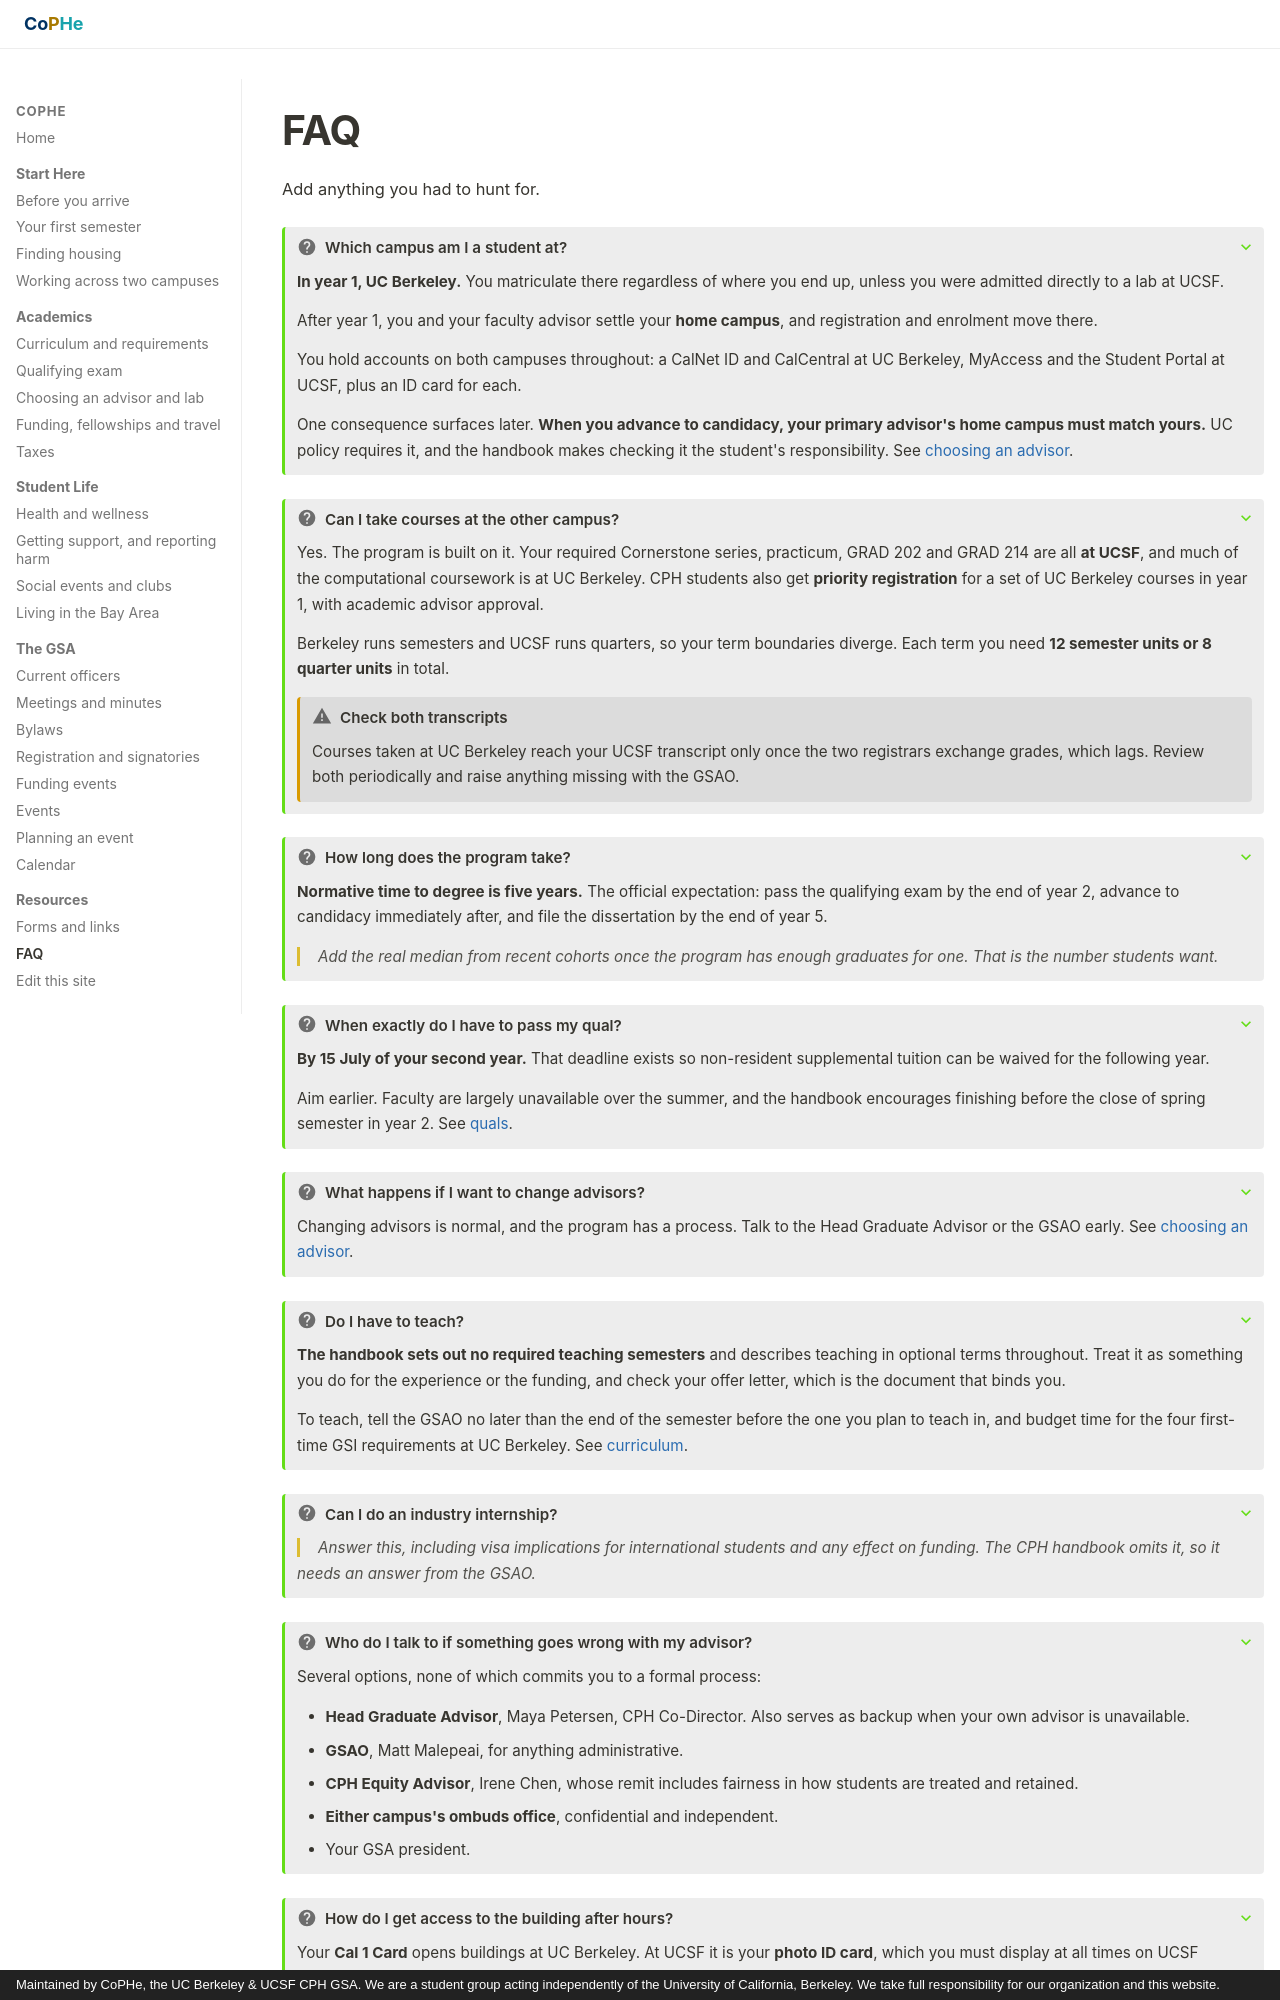

repository: stan-hua/cph_gsa_website · page: resources/faq/index.html · generator: mkdocs · copyright: Maintained by CoPHe, the UC Berkeley & UCSF CPH GSA. We are a student group acting independently of the University of California, Berkeley. We take full responsibility for our organization and this website.

# FAQ

Add anything you had to hunt for.

??? question "Which campus am I a student at?"
    **In year 1, UC Berkeley.** You matriculate there regardless of where you end
    up, unless you were admitted directly to a lab at UCSF.

    After year 1, you and your faculty advisor settle your **home campus**, and
    registration and enrolment move there.

    You hold accounts on both campuses throughout: a CalNet ID and CalCentral at
    UC Berkeley, MyAccess and the Student Portal at UCSF, plus an ID card for each.

    One consequence surfaces later. **When you advance to candidacy, your primary
    advisor's home campus must match yours.** UC policy requires it, and the
    handbook makes checking it the student's responsibility. See
    [choosing an advisor](../academics/advisors.md#home-campus).

??? question "Can I take courses at the other campus?"
    Yes. The program is built on it. Your required Cornerstone series, practicum,
    GRAD 202 and GRAD 214 are all **at UCSF**, and much of the computational
    coursework is at UC Berkeley. CPH students also get **priority registration**
    for a set of UC Berkeley courses in year 1, with academic advisor approval.

    Berkeley runs semesters and UCSF runs quarters, so your term boundaries
    diverge. Each term you need **12 semester units or 8 quarter units** in total.

    !!! warning "Check both transcripts"
        Courses taken at UC Berkeley reach your UCSF transcript only once the two
        registrars exchange grades, which lags. Review both periodically and raise
        anything missing with the GSAO.

??? question "How long does the program take?"
    **Normative time to degree is five years.** The official expectation: pass the
    qualifying exam by the end of year 2, advance to candidacy immediately after,
    and file the dissertation by the end of year 5.

    <span class="todo">Add the real median from recent cohorts once the program has
    enough graduates for one. That is the number students want.</span>

??? question "When exactly do I have to pass my qual?"
    **By 15 July of your second year.** That deadline exists so non-resident
    supplemental tuition can be waived for the following year.

    Aim earlier. Faculty are largely unavailable over the summer, and the handbook
    encourages finishing before the close of spring semester in year 2. See
    [quals](../academics/quals.md).

??? question "What happens if I want to change advisors?"
    Changing advisors is normal, and the program has a process. Talk to the Head
    Graduate Advisor or the GSAO early. See
    [choosing an advisor](../academics/advisors.md).

??? question "Do I have to teach?"
    **The handbook sets out no required teaching semesters** and describes
    teaching in optional terms throughout. Treat it as something you do for the
    experience or the funding, and check your offer letter, which is the document
    that binds you.

    To teach, tell the GSAO no later than the end of the semester before the one
    you plan to teach in, and budget time for the four first-time GSI requirements
    at UC Berkeley. See
    [curriculum](../academics/curriculum.md#teaching).

??? question "Can I do an industry internship?"
    <span class="todo">Answer this, including visa implications for international
    students and any effect on funding. The CPH handbook omits it, so it needs an
    answer from the GSAO.</span>

??? question "Who do I talk to if something goes wrong with my advisor?"
    Several options, none of which commits you to a formal process:

    - **Head Graduate Advisor**, Maya Petersen, CPH Co-Director. Also serves as
      backup when your own advisor is unavailable.
    - **GSAO**, Matt Malepeai, for anything administrative.
    - **CPH Equity Advisor**, Irene Chen, whose remit includes fairness in how
      students are treated and retained.
    - **Either campus's ombuds office**, confidential and independent.
    - Your GSA president.
